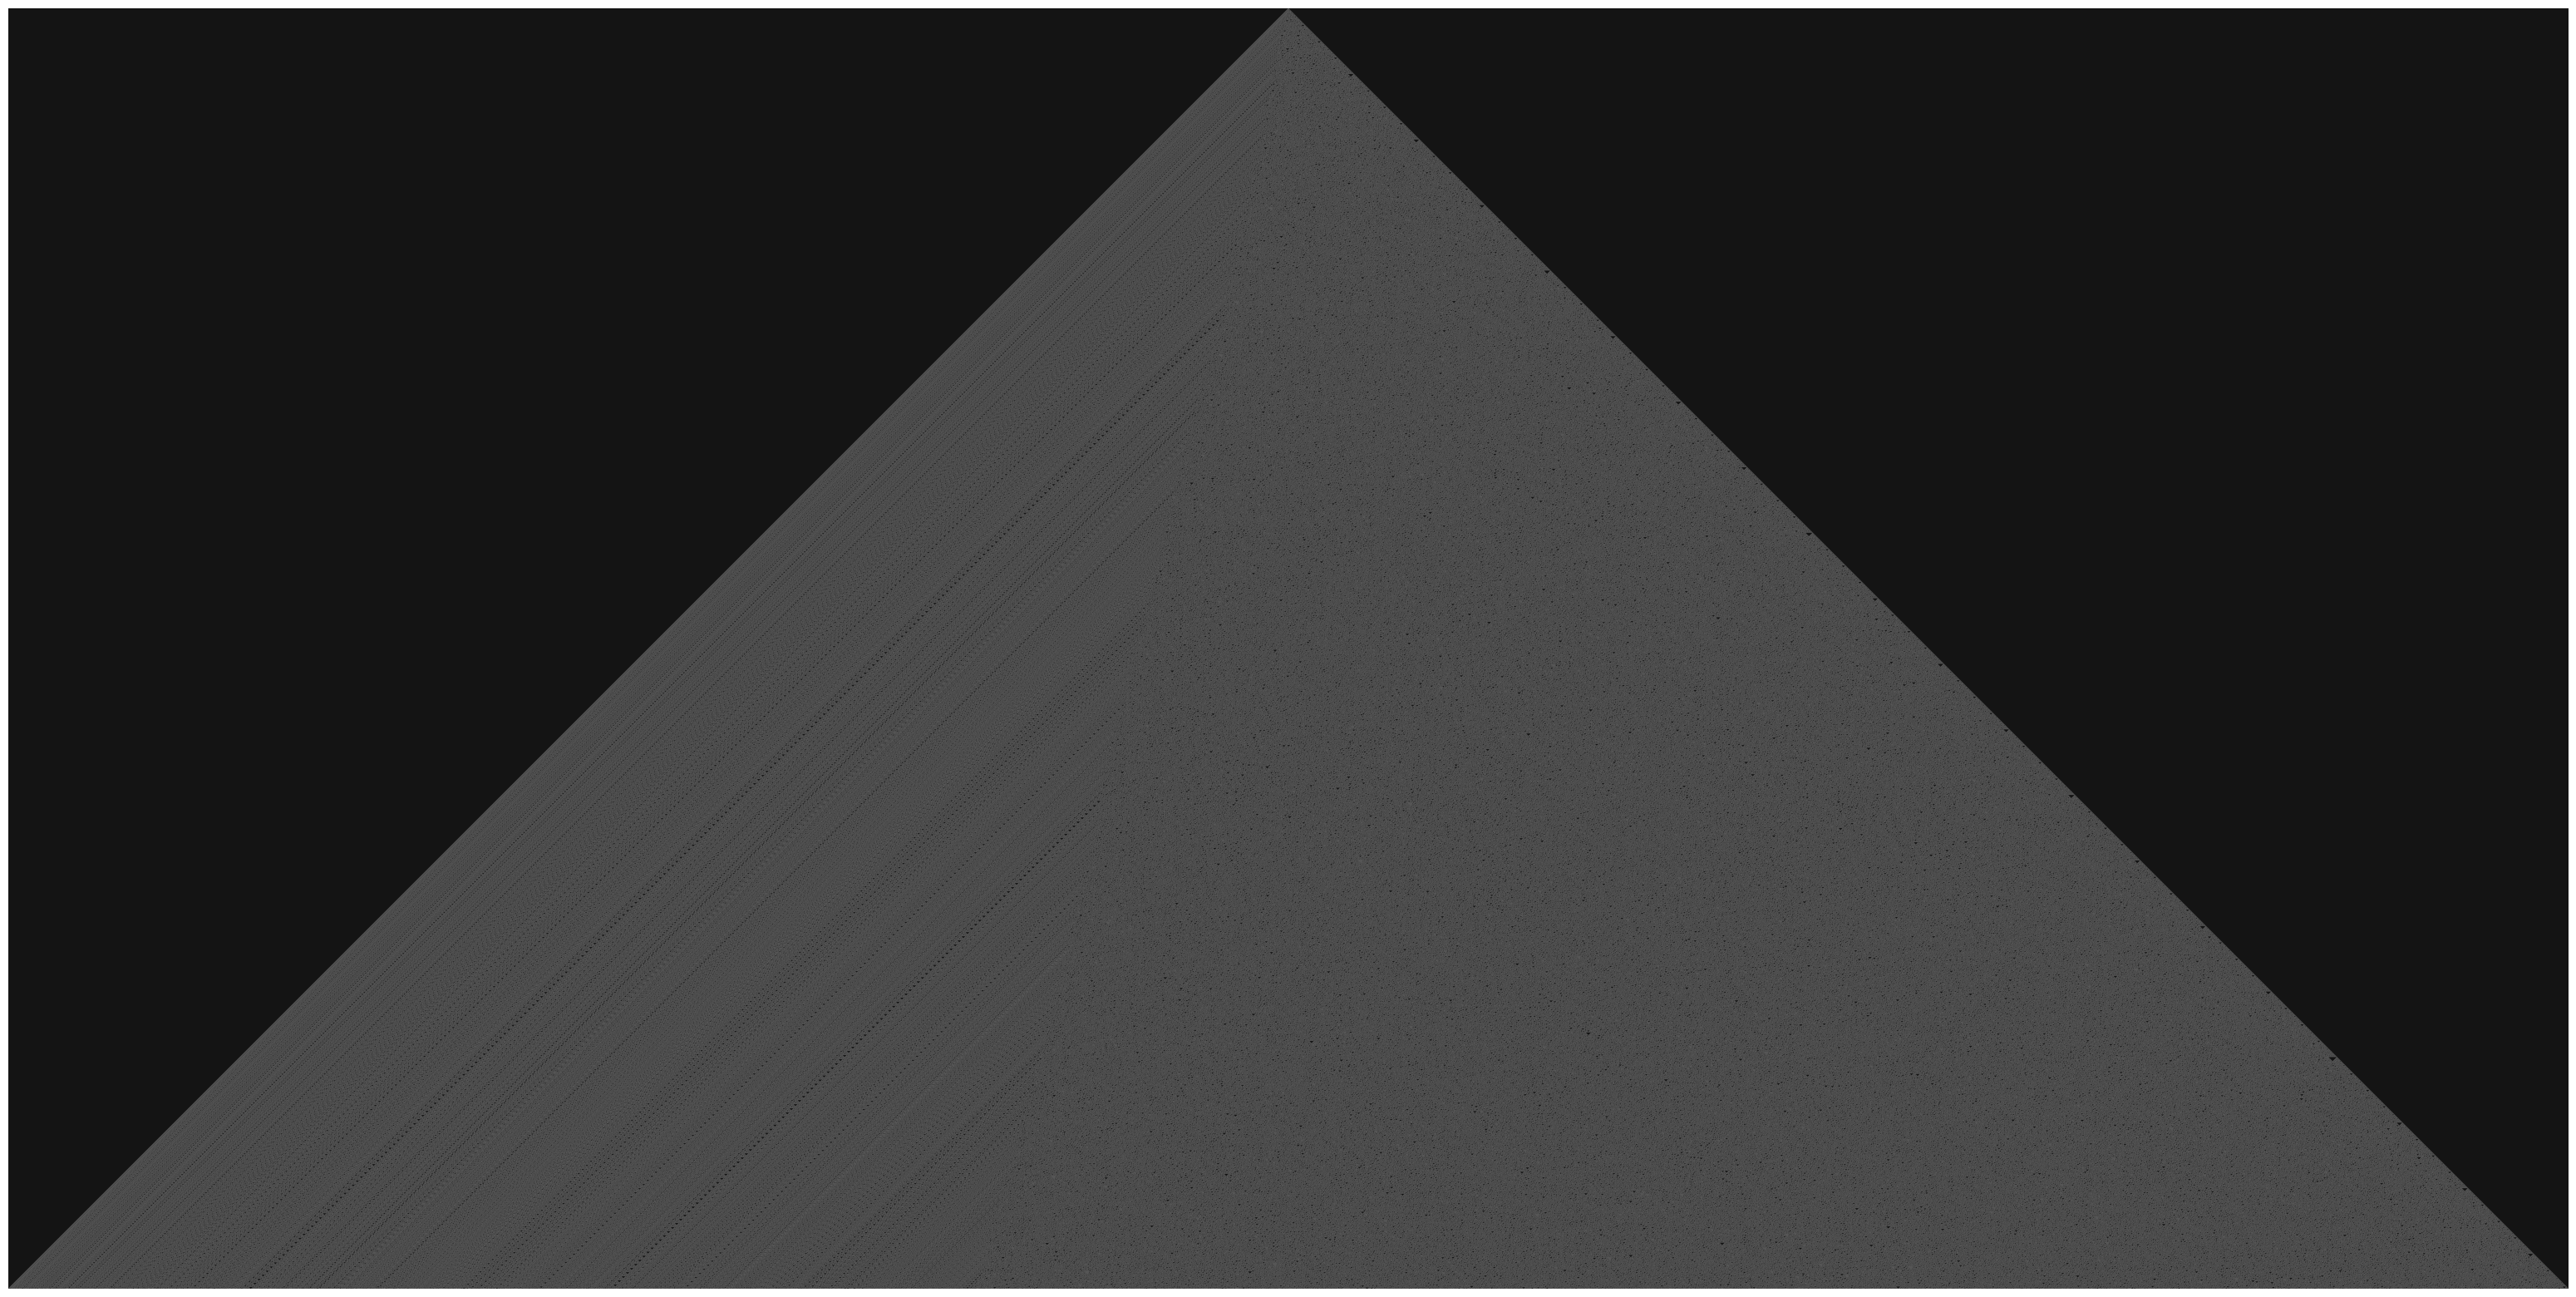

Generate this figure with matplotlib: (Note: this script raises an exception after producing the figure.)
import numpy as np
import matplotlib.pyplot as plt

def int_to_bits(n: int) -> np.ndarray:
    """Функция принимает целое число в диапазоне [0, 255].
    Возвращает массив из 8 элементов – двоичное представление числа.
    Младший бит – крайний левый (с индексом 0)"""
    shifts = np.arange(8, dtype=np.uint64)
    return (n >> shifts) & 1

int_to_bits(42)

def pass_tape_vec(tape: np.ndarray, lut: np.ndarray, iteration: int) -> None:
    """Функция принимает:
    - матрицу tape – временно́й роллаут одномерного автомата;
    - массив lut – двоичное представление правила переходов (младший бит по индексу 0);
    - положительное целое число iteration – номер текущей итерации;
    Функция заполняет ряд itaration+1 на основе ряда iteration по правилу lut.
    """
    row = tape[iteration]
    L = row[:-2]  << 2      # left      старший бит     умножение на 2**2
    C = row[1:-1] << 1      # center                    умножение на 2**1
    R = row[2:] # << 0      # right     младший бит
    lut_codes = L | C | R   # целочисленные коды триплетов (0..7) – сложение

    tape[iteration+1, 1:-1] = lut[lut_codes]   # обновляем внутренние клетки

length = 10001               # длина клеточного автомата
rule = 30                 # правила переходов

n_iterations = length // 2

# определим, в каких позициях будут заданы единичные ячейки автомата
init = np.array([
    length // 2,
    # 2* length // 3 - 100,
    ])

# random_values = np.random.randint(0, 2, size=length)
# indices = [i for i in range(len(random_values)) if random_values[i]]
# init = np.array(indices)

tape = np.zeros((n_iterations+1, length), dtype=np.uint8)
tape[0, init] = 1

lut = int_to_bits(rule)
for i in range(n_iterations):
    pass_tape_vec(tape, lut, i)

image = tape.astype(np.uint8)
image[image==0] = 20
image[image==1] = 130

# plt.style.use("ordevoir-dark")
plt.figure(figsize=(40, 20))
plt.axis('off')
plt.imshow(image, cmap='gray', vmin=0, vmax=255)

left = length // 2 - 100
right = length // 2 + 100
top = length // 2 - 200
bottom = length // 2
print(top, bottom, left, right)
plt.style.use("ordevoir-dark")
plt.figure(figsize=(15, 15))
plt.axis('off')
plt.imshow(image[top:bottom, left:right], cmap='gray', vmin=0, vmax=255)

import uuid
from PIL import Image


suffix = uuid.uuid4().hex[:8]

# img = Image.fromarray(image)
img = Image.fromarray(image[top:bottom, left:right])    # fragment

img.save(f"./images/rule_{rule}_{suffix}.png")